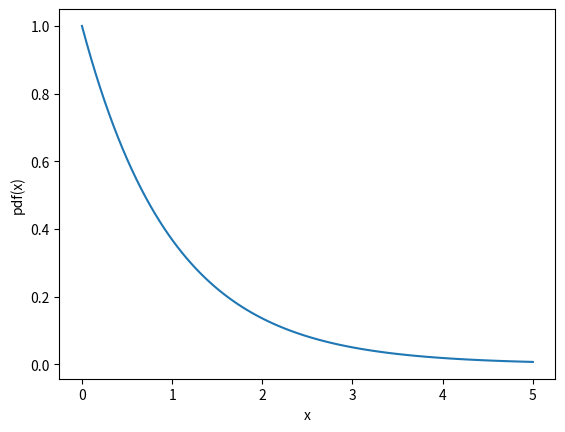
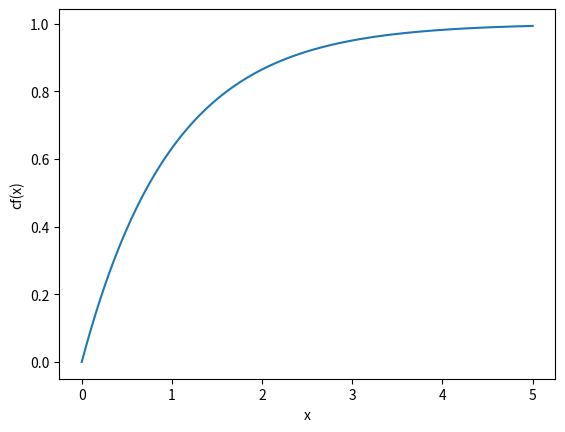
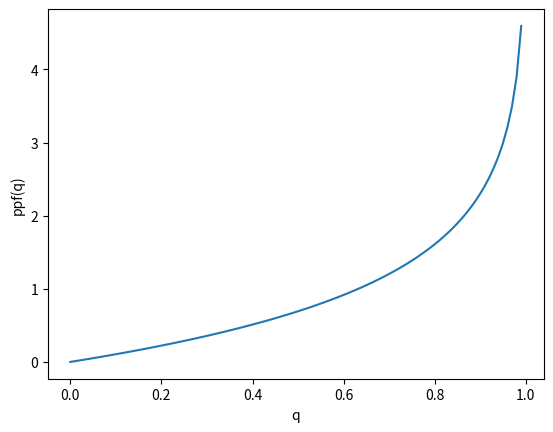

Here is the Python script that generated these plots, in order:
#***********************************************************************
# [redacted]
#
# For the license terms see the file LICENSE, distributed along with this
# software.
# 
# This program is free software; you can redistribute it and/or modify it
# under the terms of the GNU General Public License as published by the
# Free Software Foundation; either version 2 of the License, or (at your
# option) any later version.
#
# This program is distributed in the hope that it will be useful, but
# WITHOUT ANY WARRANTY; without even the implied warranty of
# MERCHANTABILITY or FITNESS FOR A PARTICULAR PURPOSE. See the GNU
# General Public License for more details.
#
# You should have received a copy of the GNU General Public License along
# with this program; if not, write to the Free Software Foundation Inc.,
# 51 Franklin Street, Fifth Floor, Boston, MA 02110-1301 USA.
#***********************************************************************
from __future__ import print_function, division


import random
import numpy as np
from matplotlib import pyplot as plt

plt.ion()


def pdf(x, lambda_):
    """Probability density function.
    """
    return lambda_ * np.exp(-lambda_ * x)

def cf(x, lambda_):
    """Cumulative function.
    """
    return 1. - np.exp(-lambda_ * x)

def ppf(q, lambda_):
    """Percent-point function.
    """
    return -np.log(1. - q) / lambda_


x = np.linspace(0, 5, 100)
y = pdf(x, 1.)
plt.figure()
plt.plot(x, y)
plt.xlabel('x')
plt.ylabel('pdf(x)')
plt.savefig('exponential_pdf.pdf')

x = np.linspace(0, 5, 100)
y = cf(x, 1.)
plt.figure()
plt.plot(x, y)
plt.xlabel('x')
plt.ylabel('cf(x)')
plt.savefig('exponential_cf.pdf')

x = np.linspace(0, 1, 100)
# Mind you will get a runtime warning here, when x = 1.!
y = ppf(x, 1.)
plt.figure()
plt.plot(x, y)
plt.xlabel('q')
plt.ylabel('ppf(q)')
plt.savefig('exponential_ppf.pdf')
